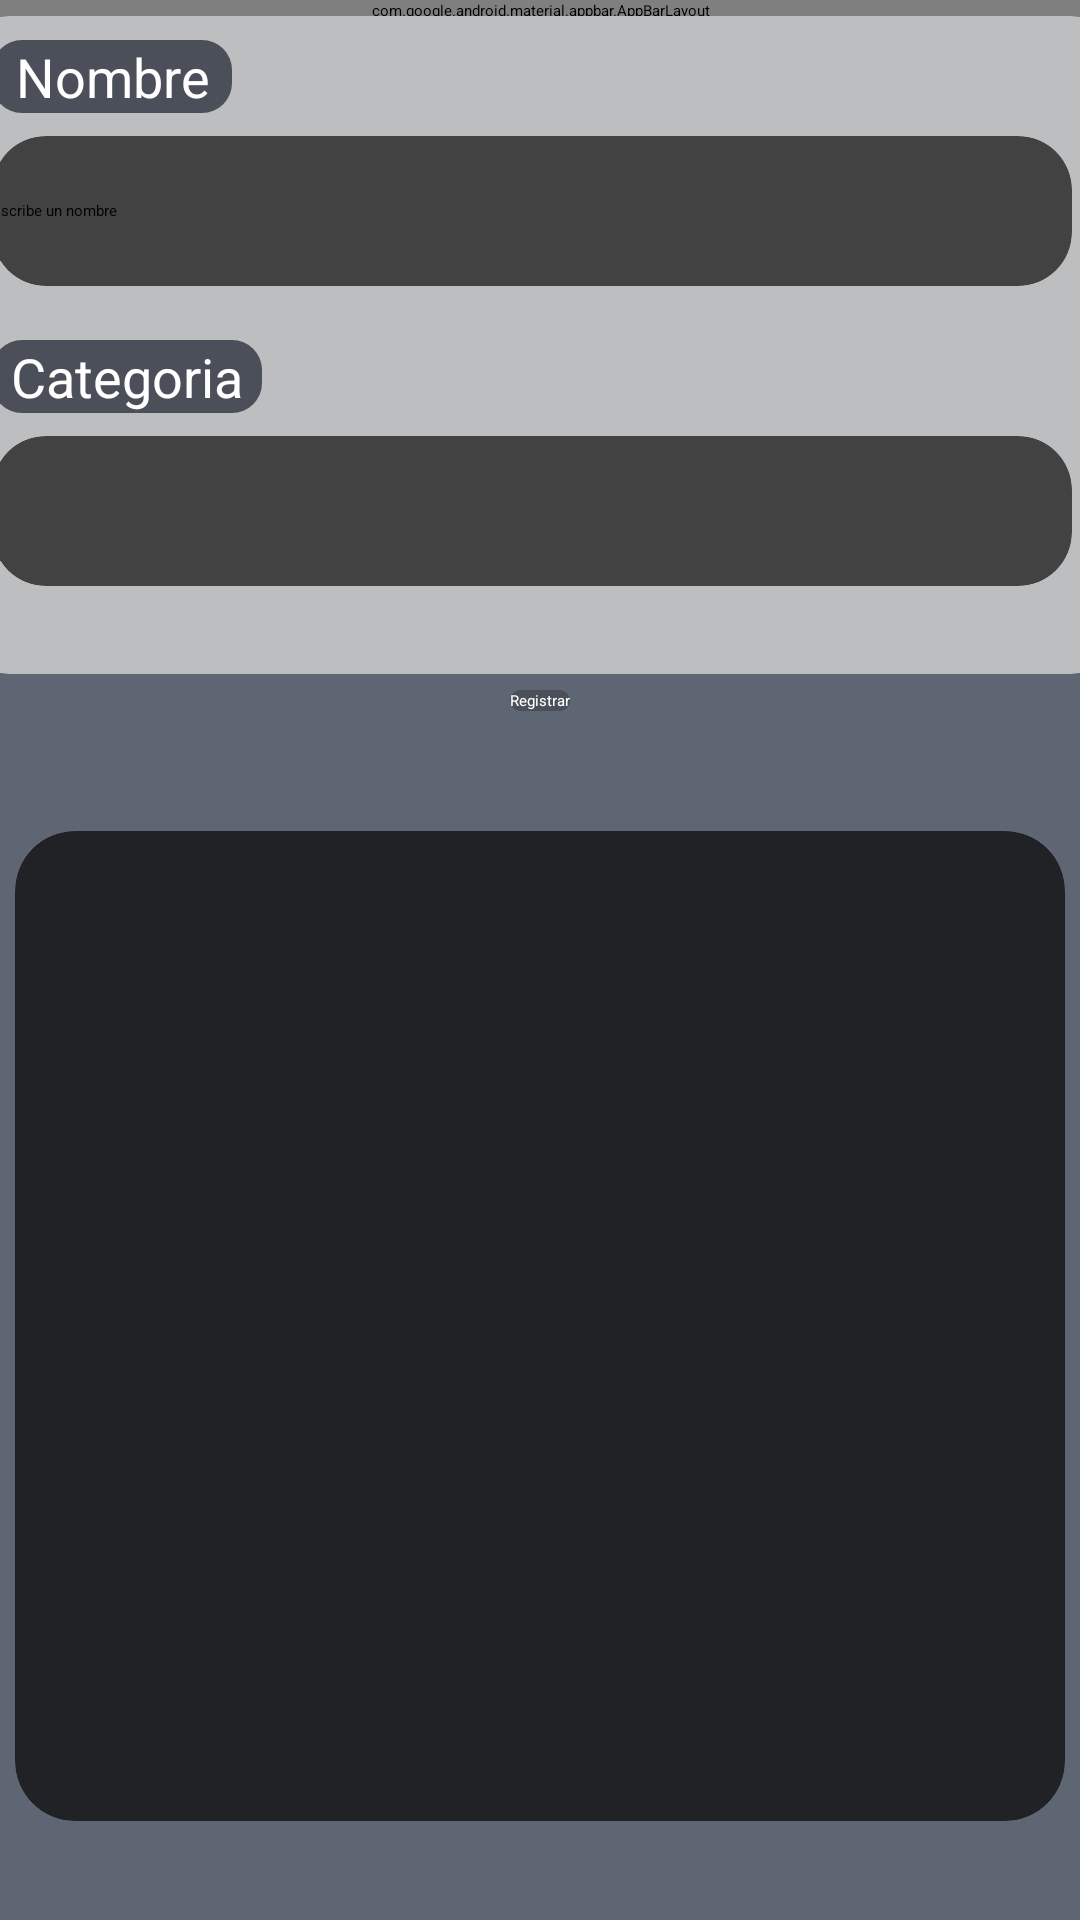

Layout XML and referenced resources for this Android screen:
<!-- AndroidManifest.xml: application theme Theme.ProjectApp -->
<!-- res/layout/activity_registro_dispositivo.xml -->
<?xml version="1.0" encoding="utf-8"?>
<androidx.coordinatorlayout.widget.CoordinatorLayout xmlns:android="http://schemas.android.com/apk/res/android"
    xmlns:app="http://schemas.android.com/apk/res-auto"
    xmlns:tools="http://schemas.android.com/tools"
    android:layout_width="match_parent"
    android:layout_height="match_parent"
    android:orientation="vertical"
    android:background="@color/lg_lightgray"
    tools:context=".RegistroDispositivo">

    
    <com.google.android.material.appbar.AppBarLayout
        android:layout_width="match_parent"
        android:layout_height="wrap_content">

        <RelativeLayout
            android:layout_width="wrap_content"
            android:layout_height="wrap_content">

            <ImageView
                android:layout_width="match_parent"
                android:layout_height="80dp"
                android:background="@color/black">
            </ImageView>
            <TextView
                android:layout_width="wrap_content"
                android:layout_height="wrap_content"
                android:layout_centerHorizontal="true"
                android:gravity="center"
                android:text="TITULO"
                android:textColor="@color/white"
                android:textSize="48sp"
                android:layout_marginTop="5dp">
            </TextView>

        </RelativeLayout>

        <com.google.android.material.appbar.CollapsingToolbarLayout
            android:id="@+id/collapsingToolbarLayout"
            android:layout_width="match_parent"
            android:layout_height="wrap_content"
            app:layout_scrollFlags="scroll|exitUntilCollapsed">

            
            

            <RelativeLayout
                android:layout_width="match_parent"
                android:layout_height="wrap_content"
                android:orientation="horizontal">

                <ImageView
                    android:layout_width="match_parent"
                    android:layout_height="150dp"
                    android:background="@drawable/nav_actionbar_vertical"/>

                <TextView
                    android:layout_width="280dp"
                    android:layout_height="70dp"
                    android:text="Registrar dispositivo"
                    android:gravity="center"
                    android:layout_centerHorizontal="true"
                    android:layout_marginTop="20dp"
                    android:background="@drawable/btn_perfil"
                    android:fontFamily="@font/identidad_extrabold"
                    android:textSize="18dp"
                    android:textAllCaps="true"
                    android:textColor="@color/white">
                </TextView>

                <ImageButton
                    android:id="@+id/btnVolver"
                    android:layout_width="40dp"
                    android:layout_height="40dp"
                    android:background="@drawable/ic_volver"
                    android:layout_marginTop="40dp"
                    android:layout_marginStart="10dp"/>

                <androidx.cardview.widget.CardView
                    android:layout_width="400dp"
                    android:layout_height="80dp"
                    android:layout_centerHorizontal="true"
                    android:layout_marginTop="100dp"
                    android:layout_marginStart="30dp"
                    app:cardBackgroundColor="@color/lg_dark"
                    app:cardCornerRadius="18dp"
                    app:cardUseCompatPadding="true">

                    <androidx.appcompat.widget.SearchView
                        android:id="@+id/buscarDispo"
                        android:layout_width="320dp"
                        android:layout_height="40dp"
                        android:gravity="center"
                        android:background="@drawable/fondo_btn"
                        android:textColor="@color/black"
                        android:inputType="text"
                        android:layout_marginTop="0dp"
                        android:layout_gravity="center">
                    </androidx.appcompat.widget.SearchView>

                </androidx.cardview.widget.CardView>

            </RelativeLayout>

        </com.google.android.material.appbar.CollapsingToolbarLayout>
    </com.google.android.material.appbar.AppBarLayout>

    
    <androidx.core.widget.NestedScrollView
        android:id="@+id/nestedScrollView"
        android:layout_width="match_parent"
        android:layout_height="match_parent"
        app:layout_behavior="@string/appbar_scrolling_view_behavior">

        <LinearLayout
            android:layout_width="match_parent"
            android:layout_height="wrap_content"
            android:orientation="vertical">
            

            <androidx.cardview.widget.CardView
                android:layout_width="400dp"
                android:layout_height="230dp"
                android:layout_gravity="center"
                app:cardBackgroundColor="@color/lg_plomo"
                app:cardCornerRadius="18dp"
                app:cardUseCompatPadding="true">

                <TextView
                    android:layout_width="80dp"
                    android:layout_height="wrap_content"
                    android:text="Nombre"
                    android:gravity="center"
                    android:layout_marginTop="8dp"
                    android:layout_marginStart="12dp"
                    android:textSize="18dp"
                    android:textColor="@color/white"
                    android:background="@drawable/btn_cardfondo">
                </TextView>

                <androidx.cardview.widget.CardView
                    android:layout_width="360dp"
                    android:layout_height="50dp"
                    android:layout_marginTop="40dp"
                    android:layout_marginStart="12dp"
                    app:cardCornerRadius="18dp">

                    <EditText
                        android:id="@+id/nombre"
                        android:layout_width="match_parent"
                        android:layout_height="wrap_content"
                        android:hint="Escribe un nombre"
                        android:inputType="text"
                        android:layout_gravity="center">
                    </EditText>

                </androidx.cardview.widget.CardView>

                <TextView
                    android:layout_width="90dp"
                    android:layout_height="wrap_content"
                    android:gravity="center"
                    android:layout_marginTop="108dp"
                    android:layout_marginStart="12dp"
                    android:text="Categoria"
                    android:textSize="18dp"
                    android:textColor="@color/white"
                    android:background="@drawable/btn_cardfondo">
                </TextView>

                <androidx.cardview.widget.CardView
                    android:layout_width="360dp"
                    android:layout_height="50dp"
                    android:layout_marginStart="12dp"
                    android:layout_marginTop="140dp"
                    app:cardCornerRadius="18dp">

                    <Spinner
                        android:id="@+id/spinnerCategoria"
                        android:layout_width="match_parent"
                        android:layout_height="wrap_content"
                        android:layout_gravity="center"
                        android:prompt="@string/select_category">
                    </Spinner>

                </androidx.cardview.widget.CardView>

            </androidx.cardview.widget.CardView>

            <Button
                android:id="@+id/btnRegistrar"
                android:layout_width="wrap_content"
                android:layout_height="wrap_content"
                android:background="@drawable/btn_cardfondo"
                android:backgroundTint="@null"
                android:text="Registrar"
                android:textColor="@color/white"
                android:layout_gravity="center">

            </Button>

            <androidx.cardview.widget.CardView
                android:layout_width="350dp"
                android:layout_height="330dp"
                android:layout_gravity="center"
                android:layout_marginTop="40dp"
                app:cardBackgroundColor="@color/dark"
                app:cardCornerRadius="20dp"
                >

                <androidx.recyclerview.widget.RecyclerView
                    android:id="@+id/listDispositivos"
                    android:layout_width="match_parent"
                    android:layout_height="match_parent" />

            </androidx.cardview.widget.CardView>

            <androidx.cardview.widget.CardView
                android:layout_width="350dp"
                android:layout_height="330dp"
                android:layout_gravity="center"
                android:layout_marginTop="40dp"
                app:cardBackgroundColor="@color/dark"
                app:cardCornerRadius="20dp"
                >

                <androidx.recyclerview.widget.RecyclerView
                    android:layout_width="match_parent"
                    android:layout_height="match_parent" />

            </androidx.cardview.widget.CardView>


        </LinearLayout>

    </androidx.core.widget.NestedScrollView>

</androidx.coordinatorlayout.widget.CoordinatorLayout>
<!-- resources referenced by this layout -->
<resources>
  <color name="black">#FF000000</color>
  <color name="dark">#212226</color>
  <color name="lg_dark">#4A4F59</color>
  <color name="lg_lightgray">#5F6673</color>
  <color name="lg_plomo">#BDBEBF</color>
  <color name="white">#FFFFFFFF</color>
  <!-- drawable btn_cardfondo (drawable) -->
  <?xml version="1.0" encoding="utf-8"?>
  <layer-list xmlns:android="http://schemas.android.com/apk/res/android">
      
      <item>
          <shape>
              <solid android:color="@color/lg_dark" />
              <corners android:radius="10dp" />
          </shape>
      </item>
  </layer-list>
  <!-- drawable btn_perfil (drawable) -->
  <?xml version="1.0" encoding="utf-8"?>
  <selector xmlns:android="http://schemas.android.com/apk/res/android">
  
      <item>
  
          <shape android:shape="rectangle">
  
              <gradient android:angle="0" android:startColor="@color/dark" android:endColor="@color/lg_dark">
  
              </gradient>
              <corners  android:radius="40dp">
  
              </corners>
  
          </shape>
      </item>
  
  </selector>
  <!-- drawable fondo_btn (drawable) -->
  <?xml version="1.0" encoding="utf-8"?>
  <layer-list xmlns:android="http://schemas.android.com/apk/res/android">
      
      <item>
          <shape>
              <solid android:color="@color/white" />
              <stroke android:color="@color/white" android:width="2dp"/>
              <corners android:radius="70dp" />
          </shape>
      </item>
  
  </layer-list>
  <!-- drawable nav_actionbar_vertical: png bitmap (drawable, 87257 bytes) -->
  <string name="select_category">Seleccionar categoría</string>
</resources>
